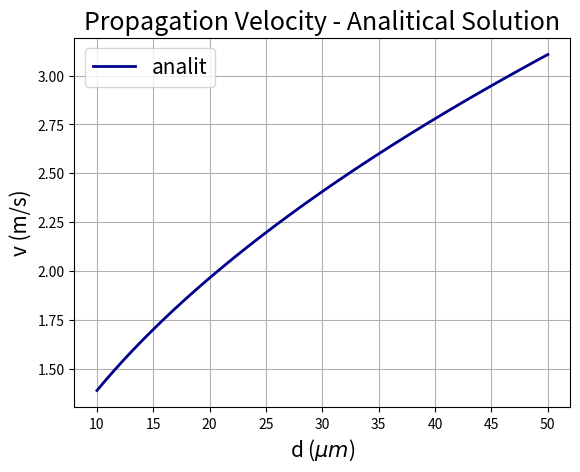

This chart was generated by the following Python code:
#!/usr/bin/python
# -*- coding: UTF-8 -*-

# ------------------------------------------------------------------------------------------------------------------------------------
# Program that compares the analitical solution of the propagation velocity with an aproximation solution from a model
# The analitical solution is calculated using the calibrated parameter (c)
# The output is a plot of both solutions	
# ------------------------------------------------------------------------------------------------------------------------------------

import matplotlib.pyplot as plt
import numpy as np

# (mm)
def lamb (Rm,Rc,d):
	return np.sqrt( (Rm * d * 1.0e-04) / (4.0 * Rc) ) * 10

# (ms)
def tau (Rm,Cm):
	return Rm * Cm * 1.0e-03

def coef (l,t,s):
	return (s * t) / (l)

def vel (c,l,t):
	return (c * l) / t

def analiticalPlot ():
	Rm = 7.0 * 1.0e+03
	Rc = 150.0
	Cm = 1.2
	c = 10.80800
	
	D = np.linspace(10,50,500)
	v = vel(c,lamb(Rm,Rc,D),tau(Rm,Cm))
	plt.plot(D,v,label="analit",color="darkblue",linewidth=2.0)

def main ():
	analiticalPlot()
	#plt.title(u'Velocidade Propagação - Solução Analítica',size=18)
	plt.title(u'Propagation Velocity - Analitical Solution',size=18)
	#plt.yticks(size=15)
	#plt.xticks(size=15)
	plt.ylabel('v (m/s)',size=15)
	plt.xlabel(r'd ($\mu m$)',size=15)
	plt.grid()
	plt.legend(loc=0,fontsize=15)
	plt.savefig("analiticalVelocity-EN.pdf")
	print("[+] Figure save at 'analiticalVelocity.pdf'")

if __name__ == "__main__":
	main()
